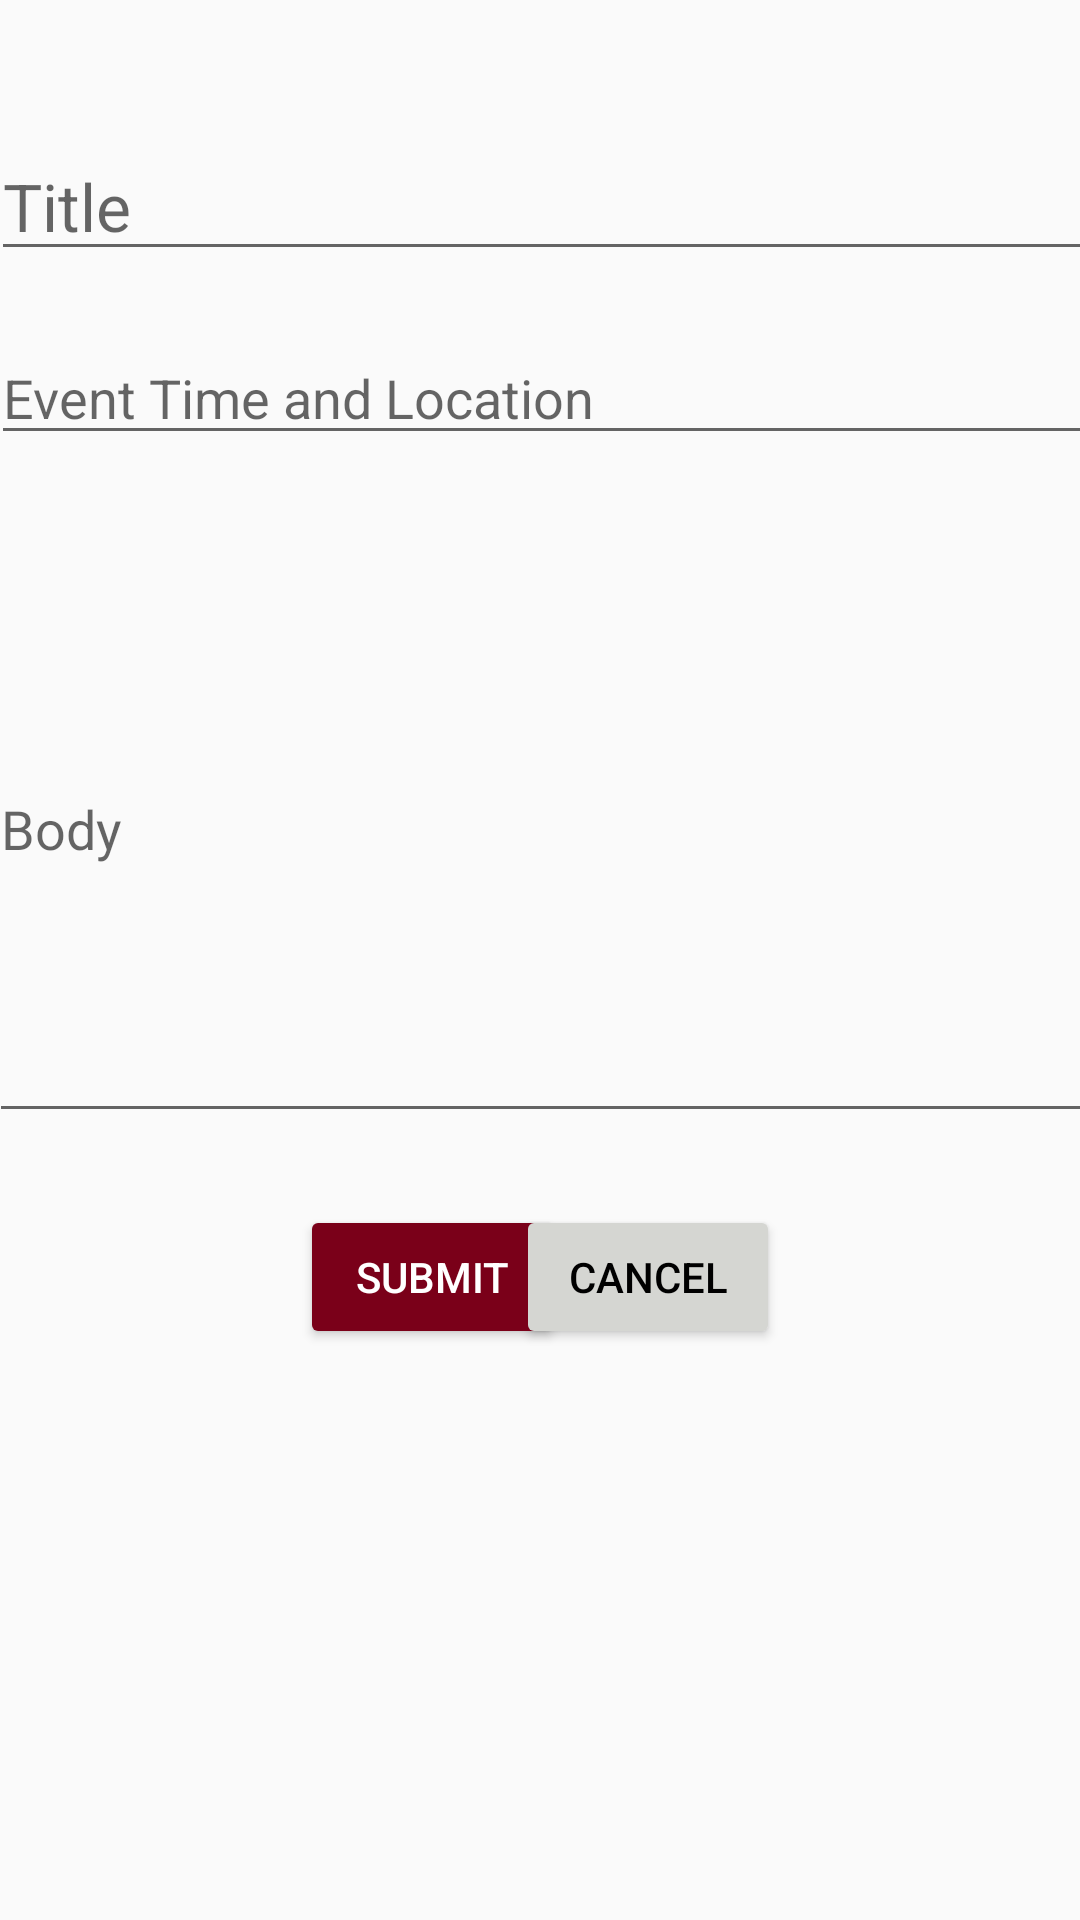

Produce the Android XML layout that renders to this screen, including the resource entries it uses.
<!-- AndroidManifest.xml: application theme AppTheme -->
<!-- res/layout/activity_post.xml -->
<?xml version="1.0" encoding="utf-8"?>
<ScrollView xmlns:android="http://schemas.android.com/apk/res/android"
    xmlns:app="http://schemas.android.com/apk/res-auto"
    xmlns:tools="http://schemas.android.com/tools"
    android:layout_width="match_parent"
    android:layout_height="match_parent">

    <androidx.constraintlayout.widget.ConstraintLayout
        android:orientation="vertical"
        android:layout_width="match_parent"
        android:layout_height="wrap_content">

        <EditText
            android:id="@+id/editTextTitle"
            android:inputType="textNoSuggestions"
            android:layout_width="367dp"
            android:layout_height="match_parent"
            android:layout_marginTop="44dp"
            android:gravity="center_vertical"
            android:hint="Title"
            android:textAppearance="@style/Base.TextAppearance.AppCompat.Large"
            android:textColor="#000000"
            app:layout_constraintEnd_toEndOf="parent"
            app:layout_constraintStart_toStartOf="parent"
            app:layout_constraintTop_toTopOf="parent" />

        <EditText
            android:id="@+id/editTextBody"
            android:layout_width="368dp"
            android:layout_height="206dp"
            android:layout_marginTop="20dp"
            android:hint="Body"
            android:inputType="textNoSuggestions"
            android:maxLines="3"
            android:scrollbars="vertical"
            app:layout_constraintEnd_toEndOf="parent"
            app:layout_constraintStart_toStartOf="parent"
            app:layout_constraintTop_toBottomOf="@+id/editTextEventTimeLocation" />

        <Button
            android:id="@+id/submitButton"
            android:layout_width="wrap_content"
            android:layout_height="wrap_content"
            android:layout_marginStart="100dp"
            android:layout_marginTop="24dp"
            android:text="Submit"
            android:theme="@style/AppTheme.ButtonPrimary"
            app:layout_constraintEnd_toStartOf="@+id/cancelButton"
            app:layout_constraintHorizontal_bias="0.0"
            app:layout_constraintStart_toStartOf="parent"
            app:layout_constraintTop_toBottomOf="@+id/editTextBody" />

        <Button
            android:id="@+id/cancelButton"
            android:layout_width="wrap_content"
            android:layout_height="wrap_content"
            android:layout_marginTop="24dp"
            android:layout_marginEnd="100dp"
            android:text="Cancel"
            android:theme="@style/AppTheme.ButtonSecondary"
            app:layout_constraintEnd_toEndOf="parent"
            app:layout_constraintTop_toBottomOf="@+id/editTextBody" />

        <EditText
            android:id="@+id/editTextEventTimeLocation"
            android:inputType="textNoSuggestions"
            android:layout_width="367dp"
            android:layout_height="wrap_content"
            android:layout_marginTop="20dp"
            android:hint="Event Time and Location"
            app:layout_constraintEnd_toEndOf="parent"
            app:layout_constraintStart_toStartOf="parent"
            app:layout_constraintTop_toBottomOf="@+id/editTextTitle" />
    </androidx.constraintlayout.widget.ConstraintLayout>
</ScrollView>
<!-- resources referenced by this layout -->
<resources>
  <style name="AppTheme.ButtonPrimary" parent="Widget.AppCompat.Button.Colored">
          <item name="colorButtonNormal">@color/colorPrimary</item>
          <item name="android:textColor">@color/colorWhite</item>
          <item name="android:colorActivatedHighlight">@color/colorPrimaryDark</item>
      </style>
  <style name="AppTheme.ButtonSecondary" parent="Widget.AppCompat.Button.Colored">
          <item name="colorButtonNormal">@color/colorLightGrey</item>
          <item name="android:textColor">@color/colorBlack</item>
          <item name="color">@color/colorMediumGrey</item>
      </style>
  <style name="AppTheme" parent="Theme.AppCompat.Light.DarkActionBar">
          
          <item name="colorPrimary">@color/colorPrimary</item>
          <item name="colorPrimaryDark">@color/colorPrimaryDark</item>
          <item name="colorAccent">@color/colorAccent</item>
          <item name="android:actionOverflowButtonStyle">@style/MyActionButtonOverflow</item>
      </style>
  <color name="colorPrimary">#7a0019</color>
  <color name="colorWhite">#ffffff</color>
  <color name="colorPrimaryDark">#5b0013</color>
  <color name="colorLightGrey">#d5d6d2</color>
  <color name="colorBlack">#000000</color>
  <color name="colorMediumGrey">#777677</color>
  <color name="colorAccent">#ffcc33</color>
  <style name="MyActionButtonOverflow" parent="android:style/Widget.Holo.Light.ActionButton.Overflow">
          <item name="android:src">@drawable/ic_settings_black_24dp</item>
          <item name="android:background">?android:attr/actionBarItemBackground</item>
          <item name="android:contentDescription">"Configurations"</item>
      </style>
</resources>
